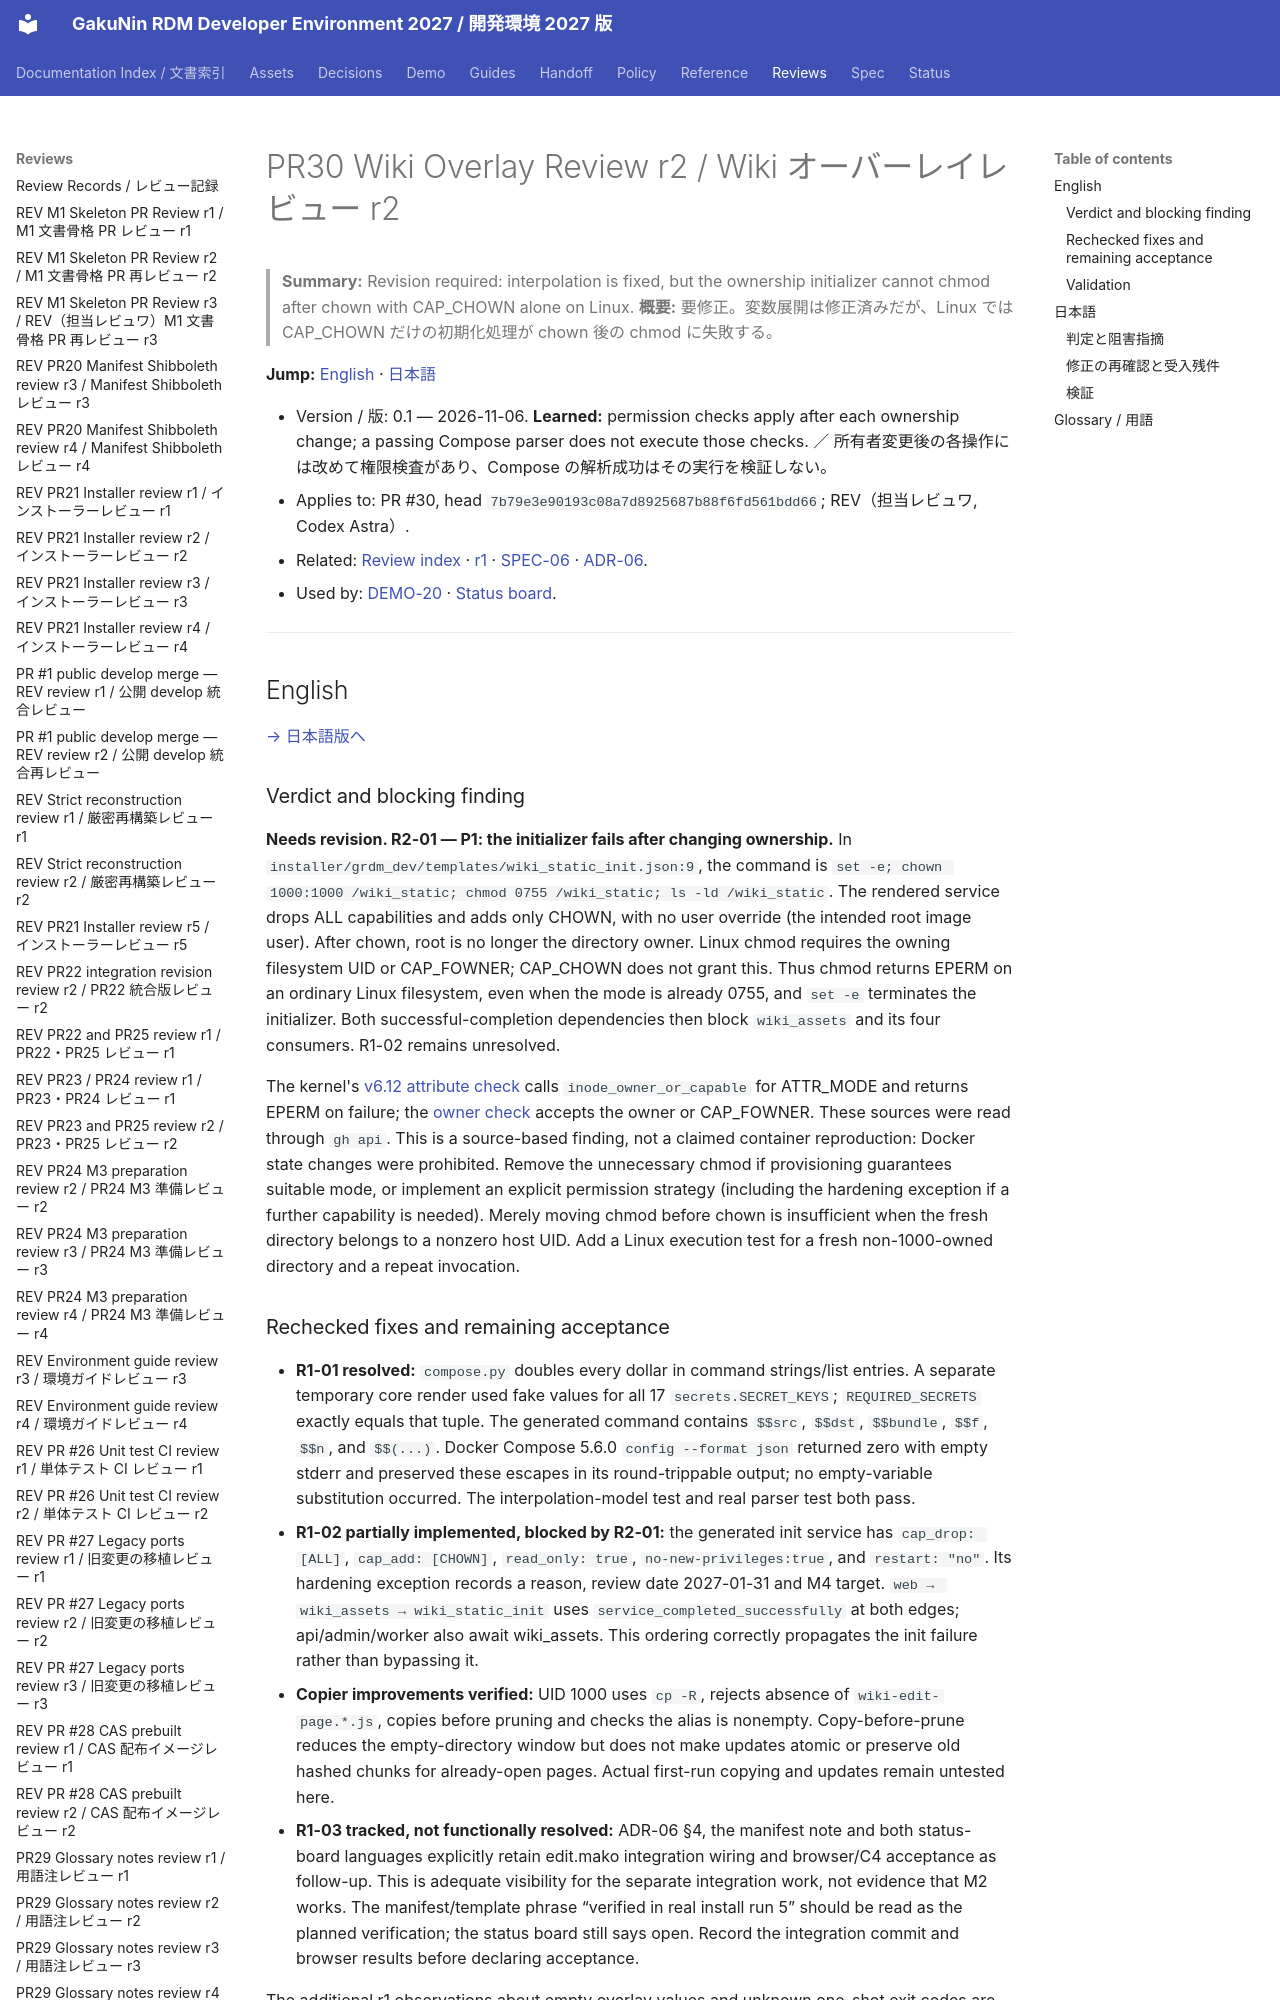

repository: RCOSDP/RDM-developer-guide · page: reviews/2026-11-06_RDM-developer-guide_PR30_Wiki_Overlay_r2/index.html · generator: mkdocs

# PR30 Wiki Overlay Review r2 / Wiki オーバーレイレビュー r2

> **Summary:** Revision required: interpolation is fixed, but the ownership initializer cannot chmod after chown with CAP_CHOWN alone on Linux.
> **概要:** 要修正。変数展開は修正済みだが、Linux では CAP_CHOWN だけの初期化処理が chown 後の chmod に失敗する。

**Jump:** [English](#english) · [日本語](#japanese)

- Version / 版: 0.1 — 2026-11-06. **Learned:** permission checks apply after each ownership change; a passing Compose parser does not execute those checks. ／ 所有者変更後の各操作には改めて権限検査があり、Compose の解析成功はその実行を検証しない。
- Applies to: PR #30, head `7b79e3e90193c08a7d8925687b88f6fd561bdd66`; REV（担当レビュワ, Codex Astra）.
- Related: [Review index](README.md) · [r1](2026-11-06_RDM-developer-guide_PR30_Wiki_Overlay_r1.md) · [SPEC-06](../spec/06_documentation_conventions.md) · [ADR-06](../decisions/ADR-06_Wiki_Frontend_Overlay.md).
- Used by: [DEMO-20](../demo/20_core_install_mac_studio.md) · [Status board](../status/README.md).

---

<a id="english"></a>
## English

[→ 日本語版へ](#japanese)
